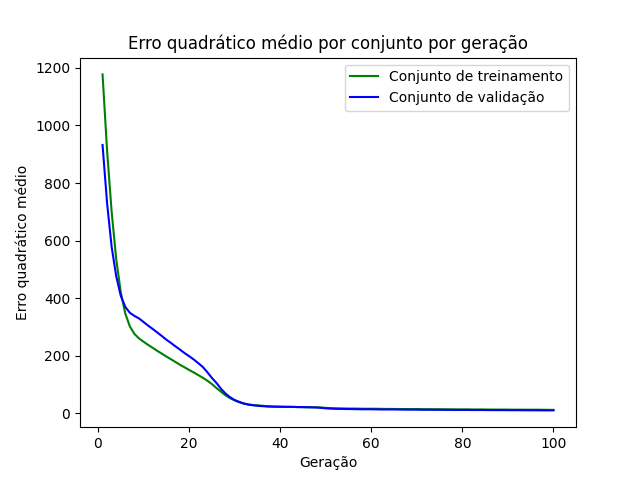

The table this chart was drawn from, first rows:
epoch, loss_train, loss_val
1, 1178, 932.2
2, 911.4, 729.2
3, 699.3, 577.7
4, 535.4, 476
5, 419.8, 407.8
6, 345.9, 368.9
7, 301.1, 348.7
8, 275.2, 337.9
9, 259.6, 329.1
10, 248.1, 316.8
11, 237.2, 304.1
12, 227, 292.9
13, 216.5, 280.5
14, 206.8, 268.2
15, 196.7, 255.3
16, 187.4, 244
17, 177.7, 232.2
18, 168.1, 220.7
19, 159.2, 208.7
20, 149.9, 198.1
21, 141.4, 186.7
22, 132.2, 173.8
23, 123, 160.6
24, 112.8, 142.3
25, 101.1, 122.4
26, 87.11, 105
27, 74.25, 84.63
28, 61.95, 67.73
29, 51.8, 55.32
30, 44.08, 45.49
31, 37.72, 39.06
32, 33.13, 33.43
33, 30.02, 29.58
34, 28.23, 27.15
35, 26.49, 25.66
36, 25.73, 24.11
37, 23.94, 23.17
38, 23.1, 22.55
39, 22.54, 22.24
40, 22.35, 22.02
41, 21.66, 21.79
42, 21.5, 21.86
43, 21.21, 21.57
44, 21.06, 20.79
45, 20.81, 20.67
46, 20.61, 20.12
47, 20.43, 19.83
48, 19.96, 19.49
49, 19.25, 18.21
50, 18.05, 16.51
51, 17.28, 15.62
52, 16.67, 14.95
53, 16.38, 14.55
54, 16.11, 14.27
55, 15.79, 14.07
56, 15.75, 13.94
57, 15.68, 13.6
58, 15.16, 13.28
59, 15.1, 13.22
60, 15.22, 13.32
... 40 more rows
